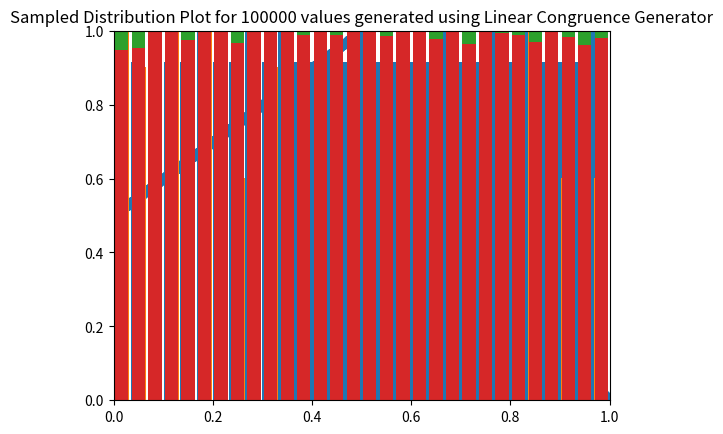

Python code for this plot:
import numpy as np
import time
import statistics
import math
import random
import matplotlib.pyplot as plt

def calc_inverse(k,b):
    ans = 0.0
    po = 1.0
    while(k > 0):
        k,p = divmod(k, b)
        po *= b
        ans += p/po
    return ans

VanderCorput_25vals = []
for i in range(25):
    VanderCorput_25vals.append(calc_inverse(i,2))
print("------------------------------------------------------------------------------------------------------------------")
print("The first 25 values are: ")
print(VanderCorput_25vals)
print("------------------------------------------------------------------------------------------------------------------")
print("2D plot of pairs (xᵢ, xᵢ₊₁) for the first 1000 values of the sequence: ")
VanderCorput_1000vals_i = []
VanderCorput_1000vals_i1 = []
for i in range(1000):
    VanderCorput_1000vals_i.append(calc_inverse(i,2))
    VanderCorput_1000vals_i1.append(calc_inverse(i + 1,2))
plt.scatter(VanderCorput_1000vals_i,VanderCorput_1000vals_i1)
plt.axis([0, 1, 0, 1])
plt.title("Plot of pairs (xᵢ, xᵢ₊₁)")
plt.show()

print("------------------------------------------------------------------------------------------------------------------")
print("Sampled Distribution Plot of first 100 values using Vander Corput Sequence : ")
Y_100 = []
for i in range(100):
    Y_100.append(calc_inverse(i,2))
plt.hist(Y_100,density=True,bins=30,rwidth = 0.8)
plt.title("Distribution Plot for first 100 values using Vander Corput Sequence")
plt.show()

print("Linear Confruence Generator used : m = 4294967296, a = 134775813, b = 1")
print("Sampled Distribution Plot for 100 values generated using Linear Congruence Generator : ")
Y_100 = []
x = 0.57
for i in range(100):
     x = (134775813*x + 1)%4294967296
     Y_100.append(x/4294967296)
plt.hist(Y_100, density=True, bins=30,rwidth = 0.8)
plt.title("Sampled Distribution Plot for 100 values generated using Linear Congruence Generator")
plt.show()
print("------------------------------------------------------------------------------------------------------------------")

print("Sampled Distribution Plot of first 100000 values using Vander Corput Sequence : ")
Y_100 = []
for i in range(100000):
    Y_100.append(calc_inverse(i,2))
plt.hist(Y_100,density=True,bins=30,rwidth = 0.8)
plt.title("Distribution Plot for first 100000 values using Vander Corput Sequence")
plt.show()

print("Linear Confruence Generator used : m = 4294967296, a = 134775813, b = 1")
print("Sampled Distribution Plot for 100000 values generated using Linear Congruence Generator : ")
Y_100000 = []
x = 0.57
for i in range(100000):
     x = (134775813*x + 1)%4294967296
     Y_100000.append(x/4294967296)
plt.hist(Y_100000, density=True, bins=30,rwidth = 0.8)
plt.title("Sampled Distribution Plot for 100000 values generated using Linear Congruence Generator")
plt.show()
print("------------------------------------------------------------------------------------------------------------------")
